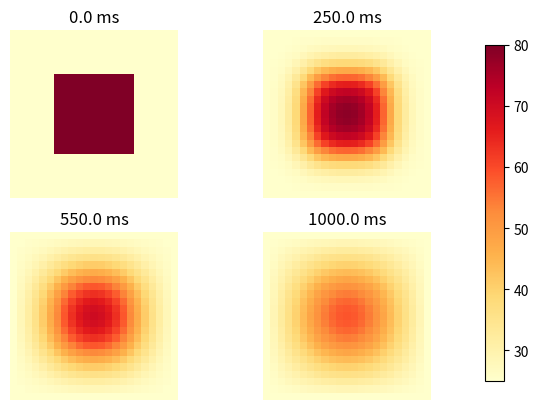

The matplotlib source for this figure:
import numpy as np
import matplotlib.pyplot as plt
'''hahahaa'''
m = n = 21
dx = dy = 0.1
D = 0.1
T = 1
dt = 0.01
dx2, dy2 = dx * dx, dy * dy
u = 25 * np.ones((m + 2, n + 2))

for i in range(m + 2):
    for j in range(n + 2):
        if (i in range(int(m / 2 - 4), int(m / 2 + 7)) and j in range(int(n / 2 - 4), int(n / 2 + 7))): u[i][j] = 80


def do_timestep():
    u[1:-1, 1:-1] += D * dt * (
            (u[2:, 1:-1] - 2 * u[1:-1, 1:-1] + u[:-2, 1:-1]) / dx2
            + (u[1:-1, 2:] - 2 * u[1:-1, 1:-1] + u[1:-1, :-2]) / dy2)
    return u


mfig = [0, 25, 55, 100]
fignum = 0
fig = plt.figure()
for t in range(int(T / dt) + 1):
    if t in mfig:
        fignum += 1
        ax = fig.add_subplot(220 + fignum)  # column, row, index
        ax.set_axis_off()  # turn off axis
        im = ax.imshow(u.copy(), cmap=plt.get_cmap('YlOrRd'), vmin=25, vmax=80)  # do thi im gan vao khung ax
        ax.set_title('{:.1f} ms'.format(t * dt * 1000))
    u = do_timestep()
fig.subplots_adjust(right=0.85)
cbar_ax = fig.add_axes([0.9, 0.15, 0.03, 0.7])  # left, bottom, witdh, height
fig.colorbar(im, cbar_ax)
plt.show()
